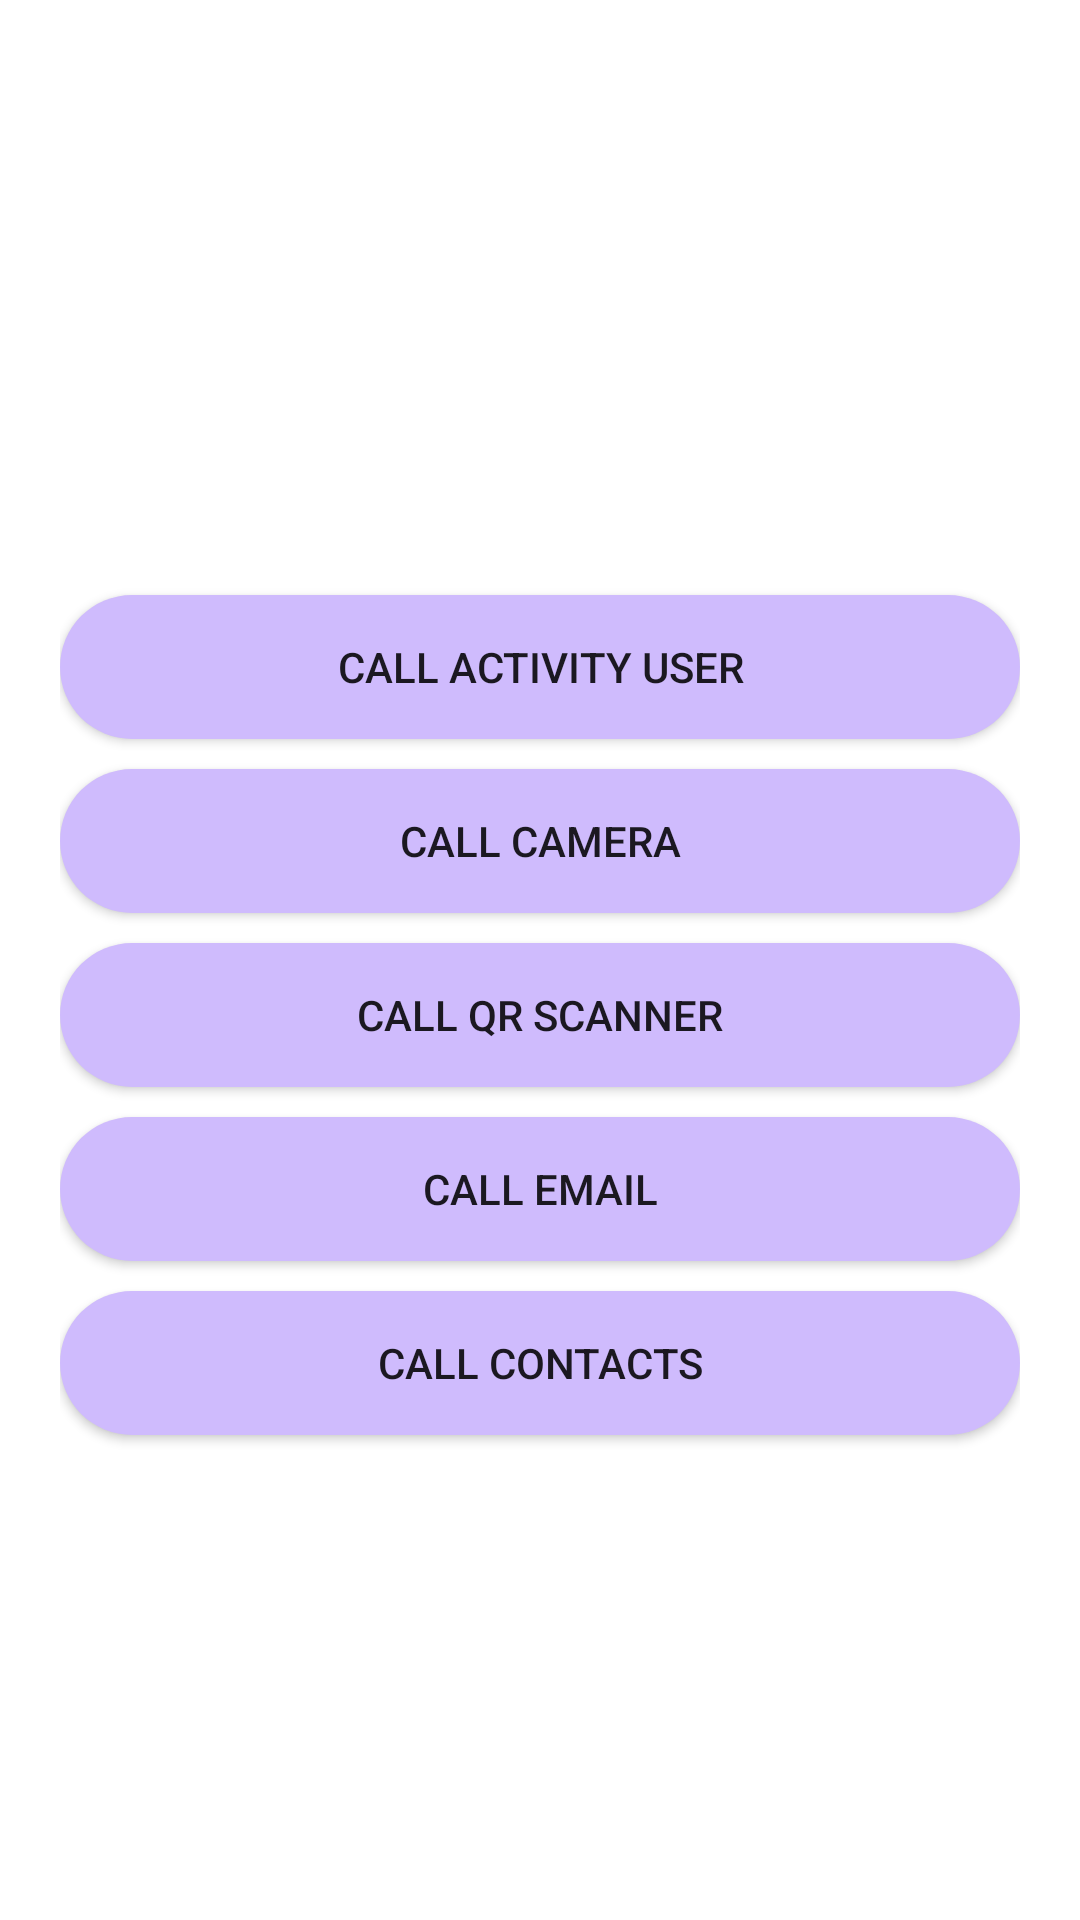

Layout XML and referenced resources for this Android screen:
<!-- AndroidManifest.xml: application theme AppTheme -->
<!-- res/layout/btqt_24_bai1.xml -->
<?xml version="1.0" encoding="utf-8"?>
<androidx.constraintlayout.widget.ConstraintLayout
    xmlns:android="http://schemas.android.com/apk/res/android"
    xmlns:app="http://schemas.android.com/apk/res-auto"
    android:layout_width="match_parent"
    android:layout_height="match_parent"
    android:padding="20dp">

        <androidx.appcompat.widget.AppCompatButton
            android:id="@+id/btnCallActivityUser"
            android:layout_width="match_parent"
            android:layout_height="wrap_content"
            android:background="@drawable/btqt_24_bai1_buttondesign"
            android:padding="10dp"
            android:text="Call activity user"
            app:layout_constraintBottom_toBottomOf="parent"
            app:layout_constraintEnd_toEndOf="parent"
            app:layout_constraintHorizontal_bias="0.498"
            app:layout_constraintStart_toStartOf="parent"
            app:layout_constraintTop_toTopOf="parent"
            app:layout_constraintVertical_bias="0.323" />

        <androidx.appcompat.widget.AppCompatButton
            android:id="@+id/btnCallCamera"
            android:layout_width="match_parent"
            android:layout_height="wrap_content"
            android:layout_marginTop="10dp"
            android:background="@drawable/btqt_24_bai1_buttondesign"
            android:padding="10dp"
            android:text="Call Camera"
            app:layout_constraintStart_toStartOf="parent"
            app:layout_constraintEnd_toEndOf="parent"
            app:layout_constraintTop_toBottomOf="@id/btnCallActivityUser"/>
        <androidx.appcompat.widget.AppCompatButton
            android:id="@+id/btnCallQR"
            android:layout_width="match_parent"
            android:layout_height="wrap_content"
            android:layout_marginTop="10dp"
            android:background="@drawable/btqt_24_bai1_buttondesign"
            android:padding="10dp"
            android:text="Call QR Scanner"
            app:layout_constraintStart_toStartOf="parent"
            app:layout_constraintEnd_toEndOf="parent"
            app:layout_constraintTop_toBottomOf="@id/btnCallCamera"/>
        <androidx.appcompat.widget.AppCompatButton
            android:id="@+id/btnCallEmail"
            android:layout_width="match_parent"
            android:layout_height="wrap_content"
            android:layout_marginTop="10dp"
            android:background="@drawable/btqt_24_bai1_buttondesign"
            android:padding="10dp"
            android:text="Call Email"
            app:layout_constraintStart_toStartOf="parent"
            app:layout_constraintEnd_toEndOf="parent"
            app:layout_constraintTop_toBottomOf="@id/btnCallQR"/>
        <androidx.appcompat.widget.AppCompatButton
            android:id="@+id/btnCallContacts"
            android:layout_width="match_parent"
            android:layout_height="wrap_content"
            android:background="@drawable/btqt_24_bai1_buttondesign"
            android:layout_marginTop="10dp"
            android:padding="10dp"
            android:text="Call Contacts"
            app:layout_constraintStart_toStartOf="parent"
            app:layout_constraintEnd_toEndOf="parent"
            app:layout_constraintTop_toBottomOf="@id/btnCallEmail"/>
</androidx.constraintlayout.widget.ConstraintLayout>
<!-- resources referenced by this layout -->
<resources>
  <!-- drawable btqt_24_bai1_buttondesign (drawable) -->
  <?xml version="1.0" encoding="utf-8"?>
  <shape xmlns:android="http://schemas.android.com/apk/res/android">
      <solid android:color="#CFBBFD"/>
      <corners android:radius="30dp"/>
  </shape>
  <style name="AppTheme" parent="Theme.MaterialComponents.DayNight.DarkActionBar">
          <item name="actionBarStyle">@style/actionbar</item>
      </style>
  <style name="actionbar" parent="Widget.AppCompat.ActionBar.Solid">
          <item name="background">#24FF05</item>
      </style>
</resources>
